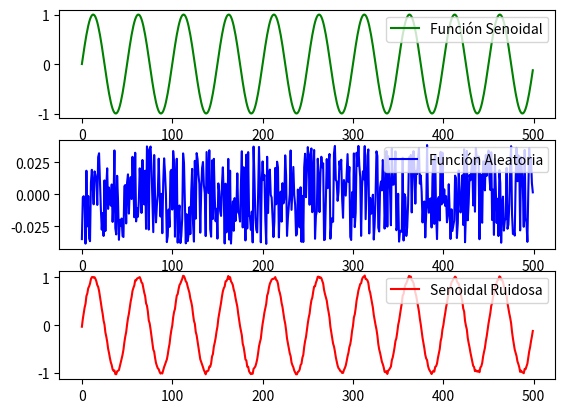
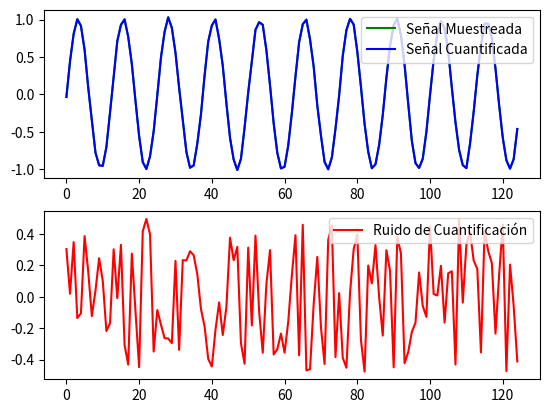
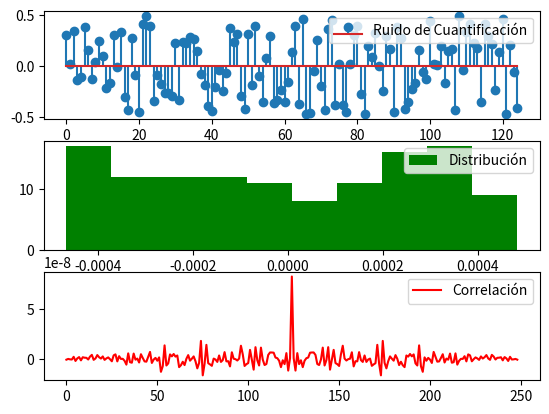

Python code for these plots, in order:
#!/usr/bin/env python3
# -*- coding: utf-8 -*-

# %matplotlib qt        -> Genera gráfico en ventana nueva
# %matplotlib inline    -> Gnera gráfico en el mismo spyder

"""
Created on Wed Sep  6 16:54:34 2023
@author: Santiago Bettig

Descripción:
El objetivo del script es modelar el comportamiento de un ADC, por lo que el 
input será una señal (en este caso, senoidal), se agregará ruido con
una distribución uniforme y luego se lo muestreara y cuantificará

"""

import numpy as np
import math
import matplotlib.pyplot as plt
import scipy.signal as sig

def sin_gen(vmax = 1, dc = 0, ff = 1, ph = 0, nn = 1000, fs = 1000):
    # Lo primero que hay que hacer es crear un vector temporal que determinará
    # el inicio y el fin de la señal
    ts = 1/fs   # Tiempos de muestreo, intervalo de tiempo en el que se  
                # tomarán las muestras
    tf = nn * ts # Tiempo final de la señal
    tt = np.arange(0, tf, ts) # Creo el vector temporal
    ##
    # Ahora tengo que generar mi señal senoidal, para eso voy a aprovechar
    # la función np.sin de la biblioteca numpy. Para ello, debemo evaluar
    # dicha función en cada uno de los puntos del vector temporal creado
    # previamente
    xx = vmax * np.sin(2 * np.pi * ff * tt + ph) + dc
    ##
    # Devuelvo el vector temporal y el valor de la señal en cada uno de esos
    # puntos
    return tt, xx

# Sabemos que la varianza de una función aleatoria con distribución
# uniforme puede ser calculada como Var(X) = q²/12
def rnd_nmbrs_gen(var, N):
    q = math.sqrt(var*12);
    rnd_numbers = q * np.random.random(N) - (q/2);
    return rnd_numbers;

# El objetivo de la función es obtener una señal aleatoria a partir de una
# relación señal a ruido definida por parámetro, considerando como señal
# una senoidal de amplitud normalizada ( sqrt(2) ) 
def noise_gen(snr, N):
    # Lo primero que tenemos que hacer es obtener la varianza de la señal
    # aleatoria, tengamos en cuenta que esto está normalizado, por lo que
    # luego habría que desnormalizar
    var = np.power(10.0,snr/(-10.0));
    return rnd_nmbrs_gen(var, N);

# Con la siguiente función voy a obtener la función transferencia de un 
# determinado filtro cuyas características serán especificadas como parámetros
# de la función
# Los parámetros "ripple" y "aattenuation" deben ser pasados en dB
# flt_aprox = "butter", "cheby1", "cheby2", "ellip"
# flt_type = "lowpass", "highpass", "bandpass", "stopband"
# La función devolverá la transferencia del filtro
def get_filter_tf(flt_aprox = 'butter', flt_type = 'lowpass', 
                     ripple = 0.5, attenuation = 40, ovs_rate = 5,
                     ftran = 0.1):
    
    fstop = np.min([1/ovs_rate + ftran/2, 1/ovs_rate * 5/4])  #

    fpass = np.max([fstop - ftran/2, fstop * 3/4]) # 

    # Como usaremos filtrado bidireccional, alteramos las restricciones para
    # ambas pasadas
    ripple = ripple / 2 # dB
    attenuation = attenuation / 2 # dB

    if flt_aprox == 'butter':
        orderz, wcutofz = sig.buttord( fpass, fstop, ripple, attenuation, analog=False)
    elif flt_aprox == 'cheby1':
        orderz, wcutofz = sig.cheb1ord( fpass, fstop, ripple, attenuation, analog=False)
    elif flt_aprox == 'cheby2':
        orderz, wcutofz = sig.cheb2ord( fpass, fstop, ripple, attenuation, analog=False)
    elif flt_aprox == 'ellip':
        orderz, wcutofz = sig.ellipord( fpass, fstop, ripple, attenuation, analog=False)

    # Diseño del filtro digital

    filter_sos = sig.iirfilter(orderz, wcutofz, rp=ripple, rs=attenuation, 
                                btype = flt_type, 
                                analog = False, 
                                ftype = flt_aprox,
                                output = 'sos');
    
    # Obtengo la función transferencia del filtro
    tf_filter = sig.sos2tf(filter_sos);
    
    return tf_filter;

# Defino los datos del ADC:

Vr = 2;                         # Tensión de referencia del ADC
n_bits = 12;                     # Cantidad de bits del ADC
quantum = Vr / (2**(n_bits-1)); # Calculo el valor del cuanto (Cada paso del ADC)

# Con esta frecuencia representaré la señal analógica 

f_cont  = 500       # Frecuencia de muestreo
N       = f_cont    # Cantidad de muestras

# Establezco la frecuencia de mi señal senoidal, la relación señal a ruido
# que tendrá y la amplitud de la misma (En este caso, unitaria)

f_sin   = 10; # Frecuencia de mi senoidal
snr     = 30; # Relación señal a ruido
A_sin   = 1;  # Amplitud de Senoidal

t, y_sin = sin_gen(A_sin, 0, f_sin, 0, N, f_cont)
y_noise = (A_sin/(math.sqrt(2))) * noise_gen(snr, N);
noisy_sin = y_sin + y_noise;

fig1, (ax1, ax2, ax3) = plt.subplots(3);

# Lo primero que voy a hacer es generarme la señal senoidal 
# sin_gen(Amp, DC, Frec, Phase, Muestras, Fs)
ax1.plot(y_sin, color = 'green', label = 'Función Senoidal')
ax1.legend(loc = 'upper right');

# Luego voy a generar la señal aleatoria, donde el primero parámetro
# será la relación señal a ruido deseada y el segundo parámetro la 
# cantidad de muestras
ax2.plot(y_noise, color = 'blue', label = 'Función Aleatoria')
ax2.legend(loc = 'upper right');

# Por último, voy a desnormalizar y realizar la suma de ambas
ax3.plot(noisy_sin, color = 'red', label = 'Senoidal Ruidosa')
ax3.legend(loc = 'upper right');

# Lo que voy a hacer ahora, para simular un muestreador, es quedarme con
# una muestra cada "ovs_rate" muestras.
ovs_rate = 4;
noisy_sin_sampled = noisy_sin[::ovs_rate]
# Luego voy a realizar la cuantificación, para ello voy a generar el redondeo
# de cada una de las muestras y luego multiplicarlas por el cuanto
noisy_sin_quantif = np.round(noisy_sin_sampled/quantum, decimals = 0) * quantum;
# Por útlimo, voy a obtener el ruido de cuantificación haciendo la resta entre
# la señal original y la señal cuantizada
quantif_noise = noisy_sin_sampled - noisy_sin_quantif;

fig2, (ax1, ax2) = plt.subplots(2);

ax1.plot(noisy_sin_sampled, color = 'green', label = 'Señal Muestreada')
ax1.legend(loc = 'upper right');

ax1.plot(noisy_sin_quantif, color = 'blue', label = 'Señal Cuantificada')
ax1.legend(loc = 'upper right');

ax2.plot(quantif_noise/quantum, color = 'red', label = 'Ruido de Cuantificación')
ax2.legend(loc = 'upper right');

# Obtengo el valor medio del ruido de cuantificación, el cual debería 
# ser cero
mean_quantif_noise = np.mean(quantif_noise);

# Tengo tres formas distintas de obtener la varianza del ruido: La primera
# de ellas se obtiene de suponer una distribución uniforme del mismo, la 
# segunda es a través de la herramienta de cálculo que proporciona numpy,
# y la última, se obtiene de la autocorrelación de la señal. Esta última se
# cumplirá unicamente si el ruido está totalmente incorrelacionado, obteniendo
# un delta de kronecker en el origen (representando la energía de la señal)
var_quantif_noise_1 = (np.float64(quantum)**2)/12
var_quantif_noise_2 = np.var(quantif_noise)
var_quantif_noise_3 = sig.correlate(quantif_noise, quantif_noise)/(N/ovs_rate)

fig3, (ax1, ax2, ax3) = plt.subplots(3);

# Voy a imprimir el ruido de cuantización normalizado en quantum, esto me 
# fijará el límite superior en quantum/2 y el inferior en -quantum/2
ax1.stem(quantif_noise/quantum, label = 'Ruido de Cuantificación')
ax1.legend(loc = 'upper right');

# Por otro lado, voy a imprimir la distribución, que se todo salió acorde 
# a la teoría, debería ser uniforme
ax2.hist(quantif_noise, color = 'green', label = 'Distribución');
ax2.legend(loc = 'upper right');

# Por último, voy a imprimir los resultados de la autocorrelación de la señal
# Si todo es correcto, debería haber una delta en el origen cuya amplitud
# es igual a la varianza de la señal
ax3.plot(var_quantif_noise_3, color = 'red', label = 'Correlación');
ax3.legend(loc = 'upper right');

print("El valor medio es:",mean_quantif_noise,"el cual debería ser cercano a cero")
print("La varianza obtenida de suponer una distribución uniforme es:", var_quantif_noise_1)
print("La varianza obtenida a partir de la expresión de numpyy es:", var_quantif_noise_2)
print("La varianza obtenida a partir de suponer un ruido totalmente incorrelacionado es", max(var_quantif_noise_3))














